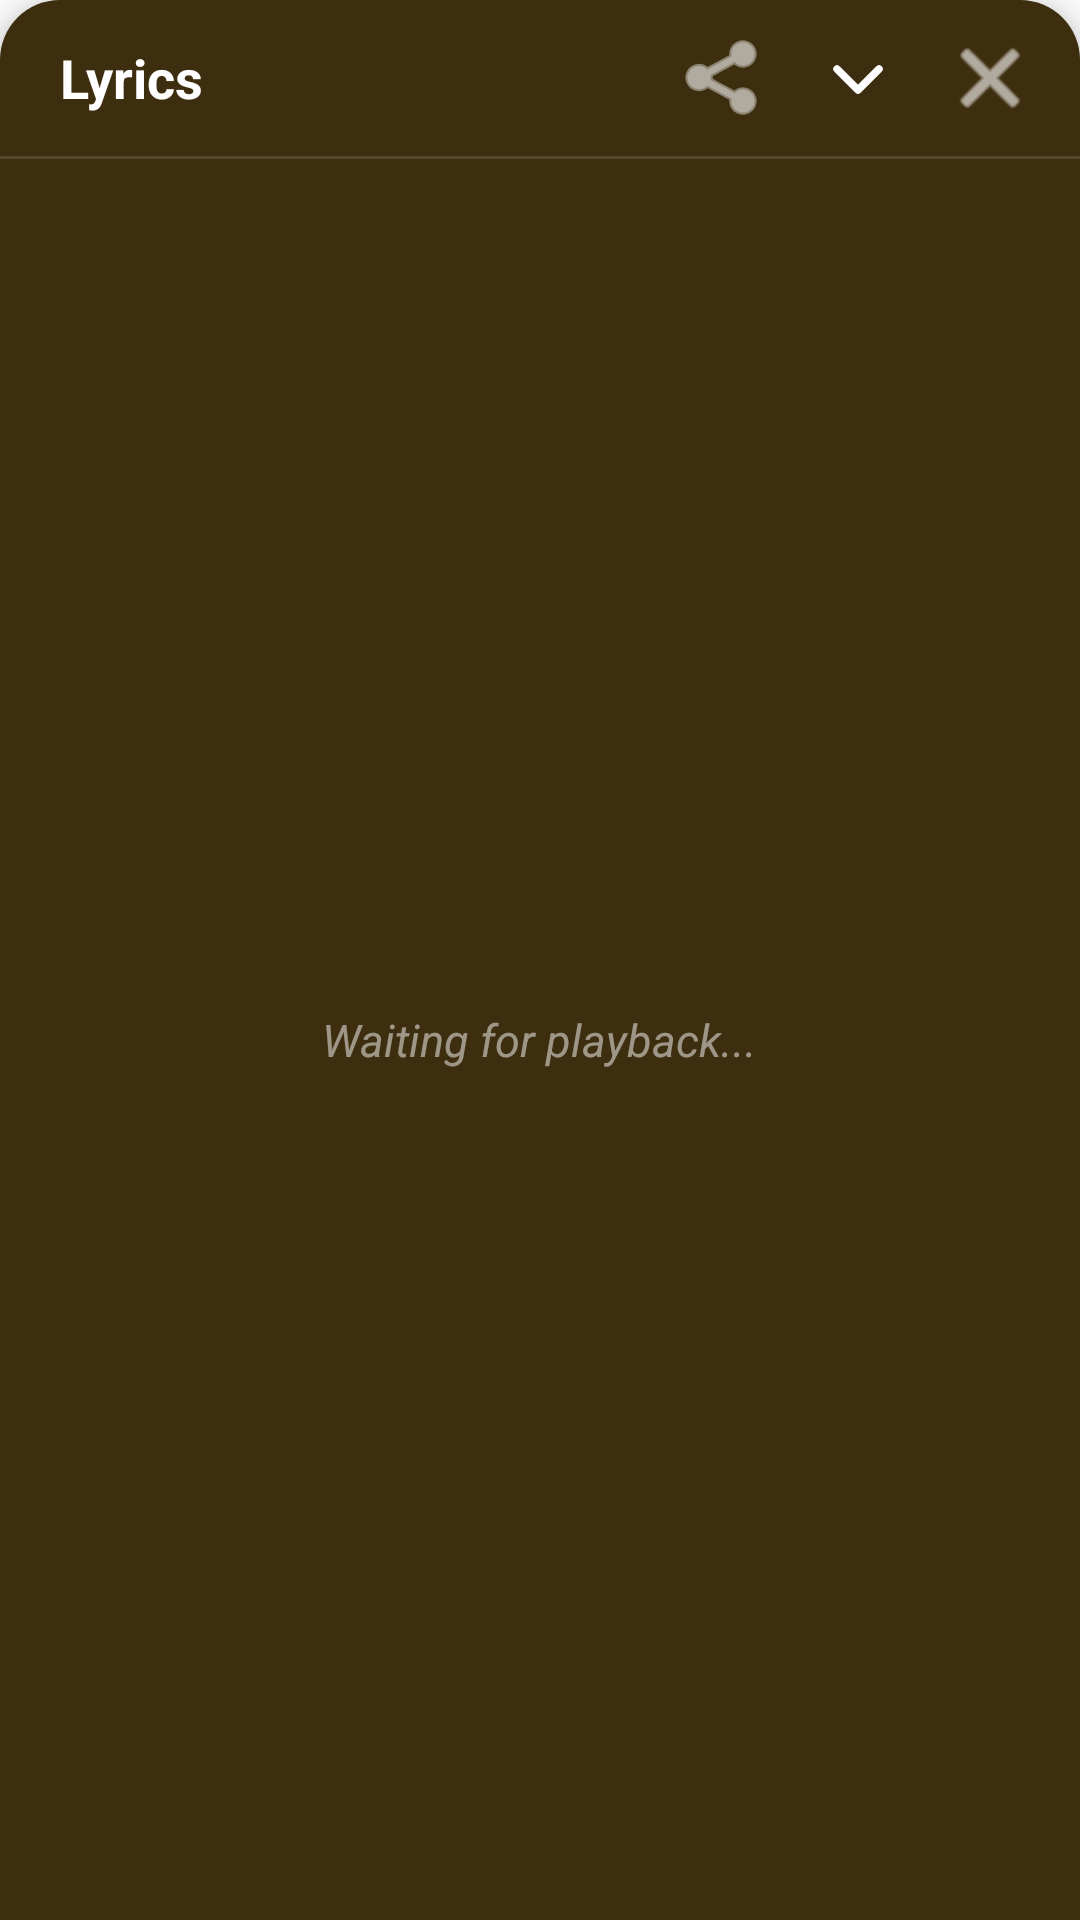

The Android layout XML behind this screen, and the referenced resources:
<!-- AndroidManifest.xml: application theme Theme.SpotifyLyricsOverlay -->
<!-- res/layout/floating_lyrics_layout.xml -->
<?xml version="1.0" encoding="utf-8"?>
<FrameLayout xmlns:android="http://schemas.android.com/apk/res/android"
    xmlns:app="http://schemas.android.com/apk/res-auto"
    android:id="@+id/rootContainer"
    android:layout_width="match_parent"
    android:layout_height="match_parent"
    android:clipToPadding="false"
    android:clipChildren="false">

    
    <LinearLayout
        android:id="@+id/layoutMain"
        android:layout_width="match_parent"
        android:layout_height="match_parent"
        android:layout_gravity="bottom"
        android:orientation="vertical"
        android:background="@drawable/bottom_sheet_background"
        android:elevation="8dp">

        
        <RelativeLayout
            android:id="@+id/layoutHeader"
            android:layout_width="match_parent"
            android:layout_height="52dp"
            android:background="@android:color/transparent"
            android:paddingStart="20dp"
            android:paddingEnd="12dp">

            
            <TextView
                android:id="@+id/tvLyricsLabel"
                android:layout_width="wrap_content"
                android:layout_height="wrap_content"
                android:layout_centerVertical="true"
                android:text="Lyrics"
                android:textColor="#FFFFFF"
                android:textSize="18sp"
                android:textStyle="bold" />

            
            <LinearLayout
                android:id="@+id/layoutActions"
                android:layout_width="wrap_content"
                android:layout_height="wrap_content"
                android:layout_alignParentEnd="true"
                android:layout_centerVertical="true"
                android:orientation="horizontal">

                
                <ImageButton
                    android:id="@+id/btnShare"
                    android:layout_width="36dp"
                    android:layout_height="36dp"
                    android:background="@drawable/circle_button_background"
                    android:src="@android:drawable/ic_menu_share"
                    app:tint="#FFFFFF"
                    android:layout_marginEnd="8dp" />

                
                <ImageButton
                    android:id="@+id/btnMinimize"
                    android:layout_width="36dp"
                    android:layout_height="36dp"
                    android:background="@drawable/circle_button_background"
                    android:src="@drawable/ic_chevron_down"
                    android:layout_marginEnd="8dp" />

                
                <ImageButton
                    android:id="@+id/btnClose"
                    android:layout_width="36dp"
                    android:layout_height="36dp"
                    android:background="@drawable/circle_button_background"
                    android:src="@android:drawable/ic_menu_close_clear_cancel"
                    app:tint="#FFFFFF" />
            </LinearLayout>
        </RelativeLayout>

        
        <View
            android:layout_width="match_parent"
            android:layout_height="1dp"
            android:background="#20FFFFFF" />

        
        <FrameLayout
            android:layout_width="match_parent"
            android:layout_height="0dp"
            android:layout_weight="1"
            android:background="@android:color/transparent">

            <ListView
                android:id="@+id/lvLyrics"
                android:layout_width="match_parent"
                android:layout_height="match_parent"
                android:divider="@null"
                android:dividerHeight="0dp"
                android:scrollbars="none"
                android:paddingTop="8dp"
                android:paddingBottom="16dp"
                android:clipToPadding="false"
                android:background="@android:color/transparent" />

            <TextView
                android:id="@+id/tvStatus"
                android:layout_width="wrap_content"
                android:layout_height="wrap_content"
                android:layout_gravity="center"
                android:text="Waiting for playback..."
                android:textColor="#80FFFFFF"
                android:textSize="15sp"
                android:textStyle="italic" />
        </FrameLayout>

        
        <TextView
            android:id="@+id/tvTrackTitle"
            android:layout_width="0dp"
            android:layout_height="0dp"
            android:visibility="gone" />

        <TextView
            android:id="@+id/tvTrackArtist"
            android:layout_width="0dp"
            android:layout_height="0dp"
            android:visibility="gone" />

    </LinearLayout>

    
    <LinearLayout
        android:id="@+id/layoutBubble"
        android:layout_width="match_parent"
        android:layout_height="wrap_content"
        android:layout_gravity="bottom|center_horizontal"
        android:layout_marginBottom="96dp"
        android:layout_marginStart="16dp"
        android:layout_marginEnd="16dp"
        android:background="@drawable/bubble_background"
        android:visibility="gone"
        android:elevation="10dp"
        android:orientation="horizontal"
        android:paddingStart="16dp"
        android:paddingEnd="4dp"
        android:paddingTop="12dp"
        android:paddingBottom="12dp"
        android:gravity="center_vertical">

        
        <LinearLayout
            android:id="@+id/layoutBubbleText"
            android:layout_width="0dp"
            android:layout_height="wrap_content"
            android:layout_weight="1"
            android:orientation="vertical">

            <TextView
                android:id="@+id/tvBubbleLyric"
                android:layout_width="match_parent"
                android:layout_height="wrap_content"
                android:text="&#9834;"
                android:textColor="#FFFFFF"
                android:textSize="20sp"
                android:textStyle="bold"
                android:maxLines="3"
                android:ellipsize="end" />

            <TextView
                android:id="@+id/tvBubbleTranslation"
                android:layout_width="match_parent"
                android:layout_height="wrap_content"
                android:text=""
                android:textColor="#C8A84B"
                android:textSize="18sp"
                android:textStyle="bold"
                android:maxLines="3"
                android:ellipsize="end"
                android:layout_marginTop="2dp"
                android:visibility="gone" />
        </LinearLayout>

        
        <View
            android:layout_width="1dp"
            android:layout_height="36dp"
            android:layout_marginStart="12dp"
            android:layout_marginEnd="4dp"
            android:background="#30FFFFFF" />

        
        <ImageButton
            android:id="@+id/btnExpand"
            android:layout_width="40dp"
            android:layout_height="40dp"
            android:background="@android:color/transparent"
            android:src="@drawable/ic_chevron_up"
            android:contentDescription="Expand" />

    </LinearLayout>

</FrameLayout>
<!-- resources referenced by this layout -->
<resources>
  <!-- drawable bottom_sheet_background (drawable) -->
  <?xml version="1.0" encoding="utf-8"?>
  <shape xmlns:android="http://schemas.android.com/apk/res/android"
      android:shape="rectangle">
      <solid android:color="#3D2E0F" />
      <corners
          android:topLeftRadius="20dp"
          android:topRightRadius="20dp"
          android:bottomLeftRadius="0dp"
          android:bottomRightRadius="0dp" />
  </shape>
  <!-- drawable bubble_background (drawable) -->
  <?xml version="1.0" encoding="utf-8"?>
  <shape xmlns:android="http://schemas.android.com/apk/res/android"
      android:shape="rectangle">
      <solid android:color="#E63D2E0F" />
      <corners android:radius="32dp" />
      <stroke
          android:width="1dp"
          android:color="#80C8A84B" />
  </shape>
  <!-- drawable ic_chevron_down (drawable) -->
  <?xml version="1.0" encoding="utf-8"?>
  <vector xmlns:android="http://schemas.android.com/apk/res/android"
      android:width="24dp"
      android:height="24dp"
      android:viewportWidth="24"
      android:viewportHeight="24">
      <path
          android:fillColor="@android:color/transparent"
          android:strokeColor="#FFFFFF"
          android:strokeWidth="2.5"
          android:strokeLineCap="round"
          android:strokeLineJoin="round"
          android:pathData="M5,9 L12,16 L19,9" />
  </vector>
  <!-- drawable ic_chevron_up (drawable) -->
  <?xml version="1.0" encoding="utf-8"?>
  <vector xmlns:android="http://schemas.android.com/apk/res/android"
      android:width="24dp"
      android:height="24dp"
      android:viewportWidth="24"
      android:viewportHeight="24">
      <path
          android:fillColor="@android:color/transparent"
          android:strokeColor="#FFFFFF"
          android:strokeWidth="2.5"
          android:strokeLineCap="round"
          android:strokeLineJoin="round"
          android:pathData="M5,15 L12,8 L19,15" />
  </vector>
  <style name="Theme.SpotifyLyricsOverlay" parent="Theme.Material3.DayNight.NoActionBar">
          <item name="colorPrimary">#1DB954</item>
          <item name="colorOnPrimary">#FFFFFF</item>
          <item name="android:windowBackground">#FFFFFF</item>
          <item name="android:statusBarColor">#FFFFFF</item>
          <item name="android:windowLightStatusBar">true</item>
      </style>
</resources>
